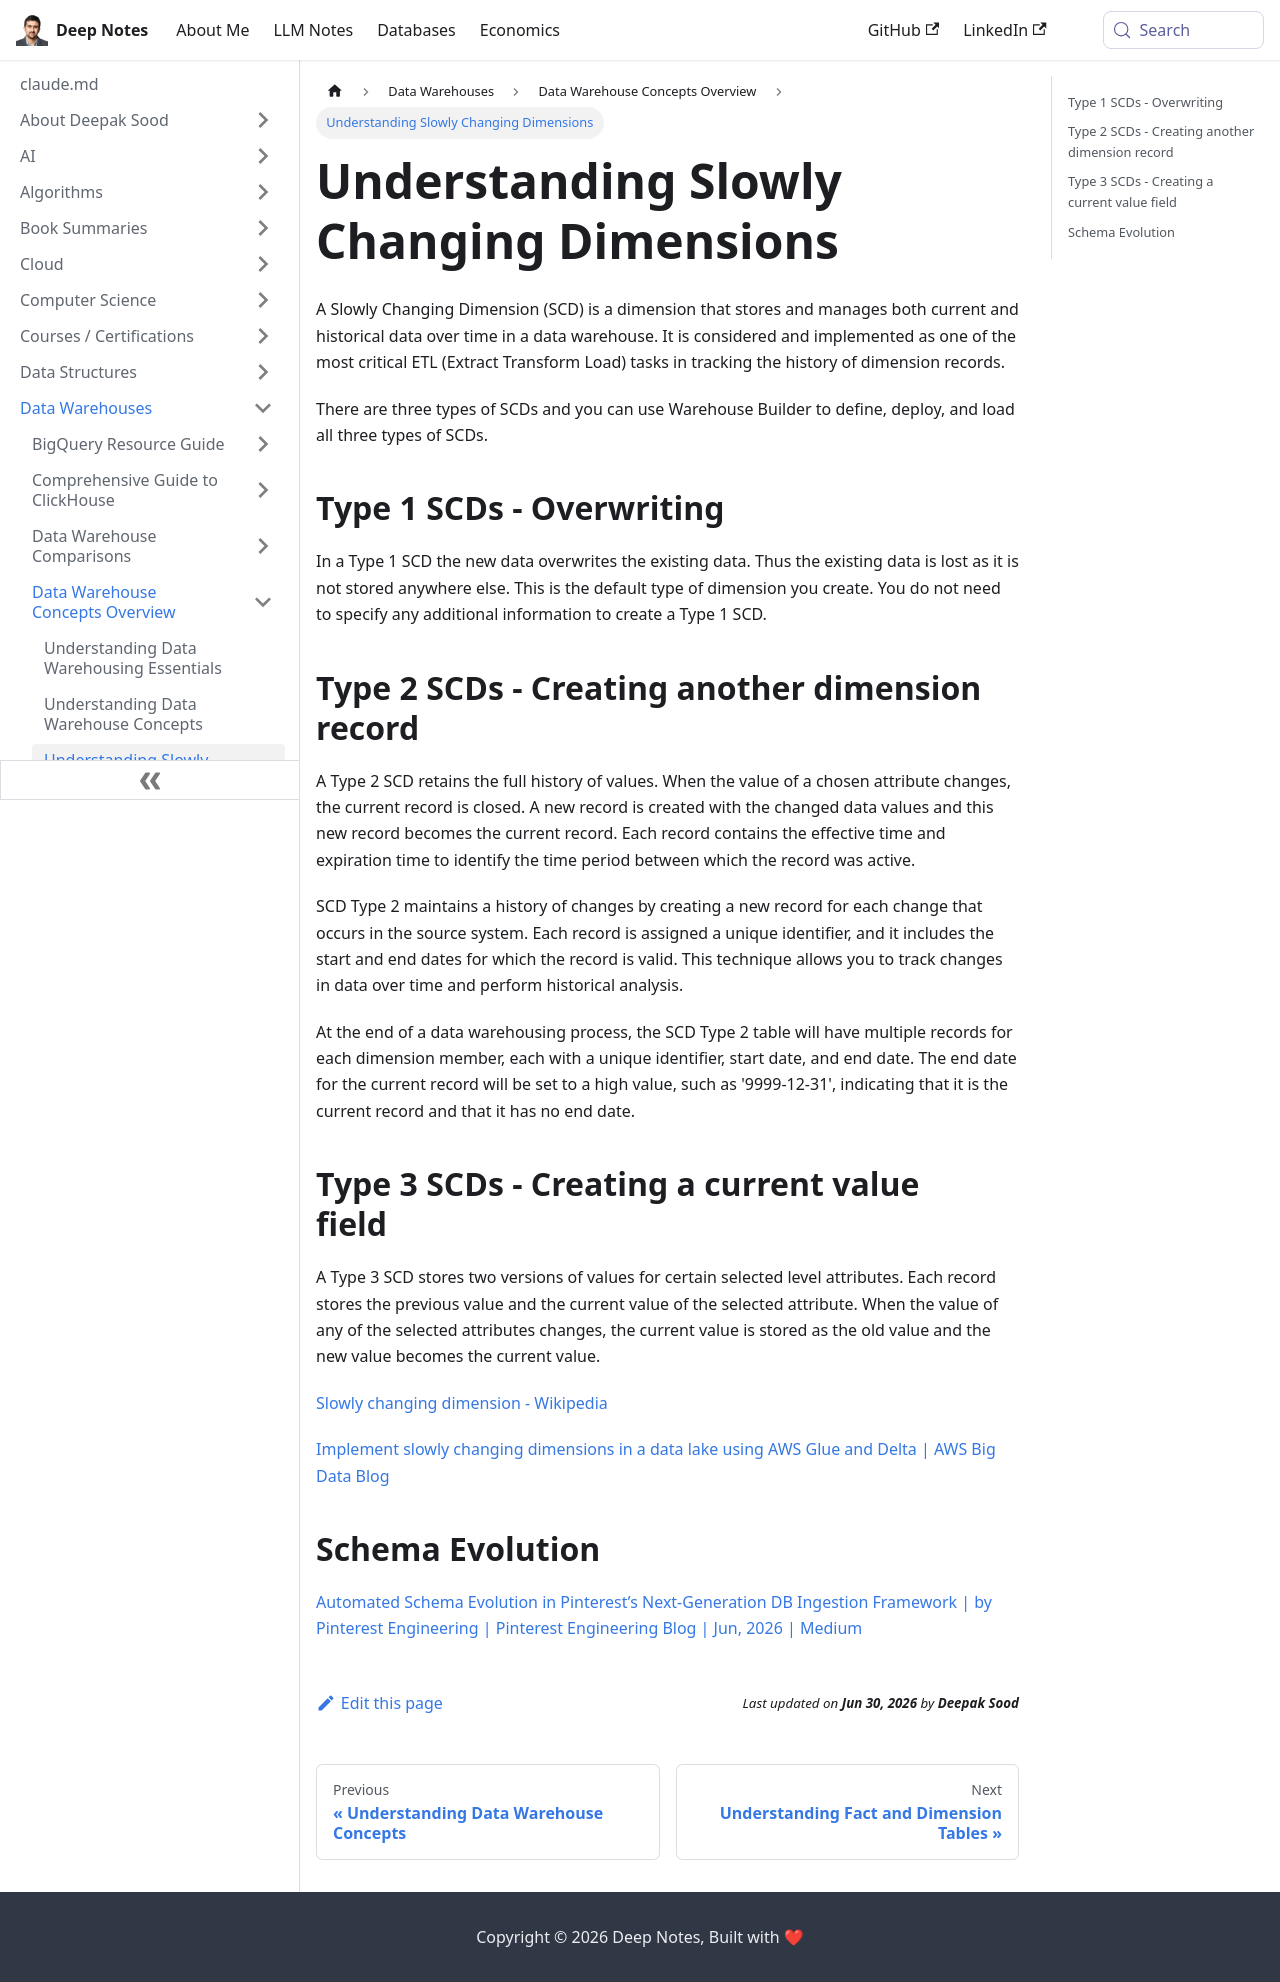

repository: deepaksood619/deepaksood619.github.io · page: data-warehouses/concepts/03-slowly-changing-dimension-scd/index.html · generator: docusaurus

# Slowly Changing Dimension (SCD)

A Slowly Changing Dimension (SCD) is a dimension that stores and manages both current and historical data over time in a data warehouse. It is considered and implemented as one of the most critical ETL (Extract Transform Load) tasks in tracking the history of dimension records.

There are three types of SCDs and you can use Warehouse Builder to define, deploy, and load all three types of SCDs.

### Type 1 SCDs - Overwriting

In a Type 1 SCD the new data overwrites the existing data. Thus the existing data is lost as it is not stored anywhere else. This is the default type of dimension you create. You do not need to specify any additional information to create a Type 1 SCD.

### Type 2 SCDs - Creating another dimension record

A Type 2 SCD retains the full history of values. When the value of a chosen attribute changes, the current record is closed. A new record is created with the changed data values and this new record becomes the current record. Each record contains the effective time and expiration time to identify the time period between which the record was active.

SCD Type 2 maintains a history of changes by creating a new record for each change that occurs in the source system. Each record is assigned a unique identifier, and it includes the start and end dates for which the record is valid. This technique allows you to track changes in data over time and perform historical analysis.

At the end of a data warehousing process, the SCD Type 2 table will have multiple records for each dimension member, each with a unique identifier, start date, and end date. The end date for the current record will be set to a high value, such as '9999-12-31', indicating that it is the current record and that it has no end date.

### Type 3 SCDs - Creating a current value field

A Type 3 SCD stores two versions of values for certain selected level attributes. Each record stores the previous value and the current value of the selected attribute. When the value of any of the selected attributes changes, the current value is stored as the old value and the new value becomes the current value.

[Slowly changing dimension - Wikipedia](https://en.wikipedia.org/wiki/Slowly_changing_dimension)

[Implement slowly changing dimensions in a data lake using AWS Glue and Delta | AWS Big Data Blog](https://aws.amazon.com/blogs/big-data/implement-slowly-changing-dimensions-in-a-data-lake-using-aws-glue-and-delta/)
